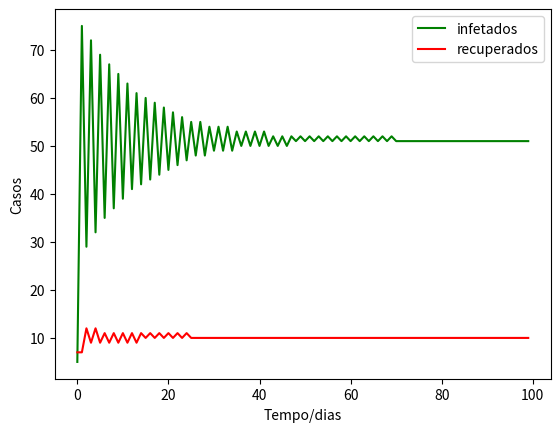

The script that saved this image:
#numero simulações k = 3
#dias =100
#beta = 4%
#delta = 1/4
import numpy as np
import matplotlib.pyplot as plt
n = 10000
t = 100 #dias
i = 5 # infetados
r = 0 #recuperados
s = 9995 #suscetiveis
infetados =[]
suscetievis=[]
recuperados =[]
beta = 0.04
#beta  = 0.01
delta = 1/14
gama = 7 #imunidade c/ vacina
print("Ro", beta/delta)
suscetievis.append(s)
infetados.append(i)
recuperados.append(r+gama)
print("s",s, " i", i, " r", r)
for k in range(1,100):
    dS = -beta*s*(i/t)
    dI = beta*s*(i/t) -t -delta*(i)
    dR = delta * (i) 
    s =  abs(dS)
    suscetievis.append(int(s))
    i = abs(dI) - i 
    infetados.append(int(i))
    r = abs(dR) + gama
    recuperados.append(int(r))
    print("s: ", int(s), "i: ", int(i), "r: ",int(r), "iteração ", k)

    #R0 
Ro = beta/delta
print("ro",Ro)
#MÉDIAS DE CASOS
m_s =sum(suscetievis)/len(suscetievis)
m_i =sum(infetados)/len(infetados)
m_r =sum(recuperados)/len(recuperados)
print("média suscetiveis ", int(m_s), "media infetados ", int(m_i), "media recuperados", int(m_r))


#PICO DE INFETADOS

max = 0
max_i = 0
for i, valor in enumerate(infetados):
    if (max is None or int(valor) > max):
        max = int(valor)
        max_i = i

print("valor máximo ", max, "dia: ", max_i)


#plt.plot(suscetievis,color='navy', label="suscetiveis")
plt.plot(infetados, color='green', label="infetados")
plt.plot(recuperados,color='red', label="recuperados")

plt.xlabel("Tempo/dias")
#plt.xlim([0,15])
#plt.ylim([0,10000])
plt.ylabel("Casos")
plt.legend()
#plt.yticks(np.arange(0, 100, 1.0))
plt.show()